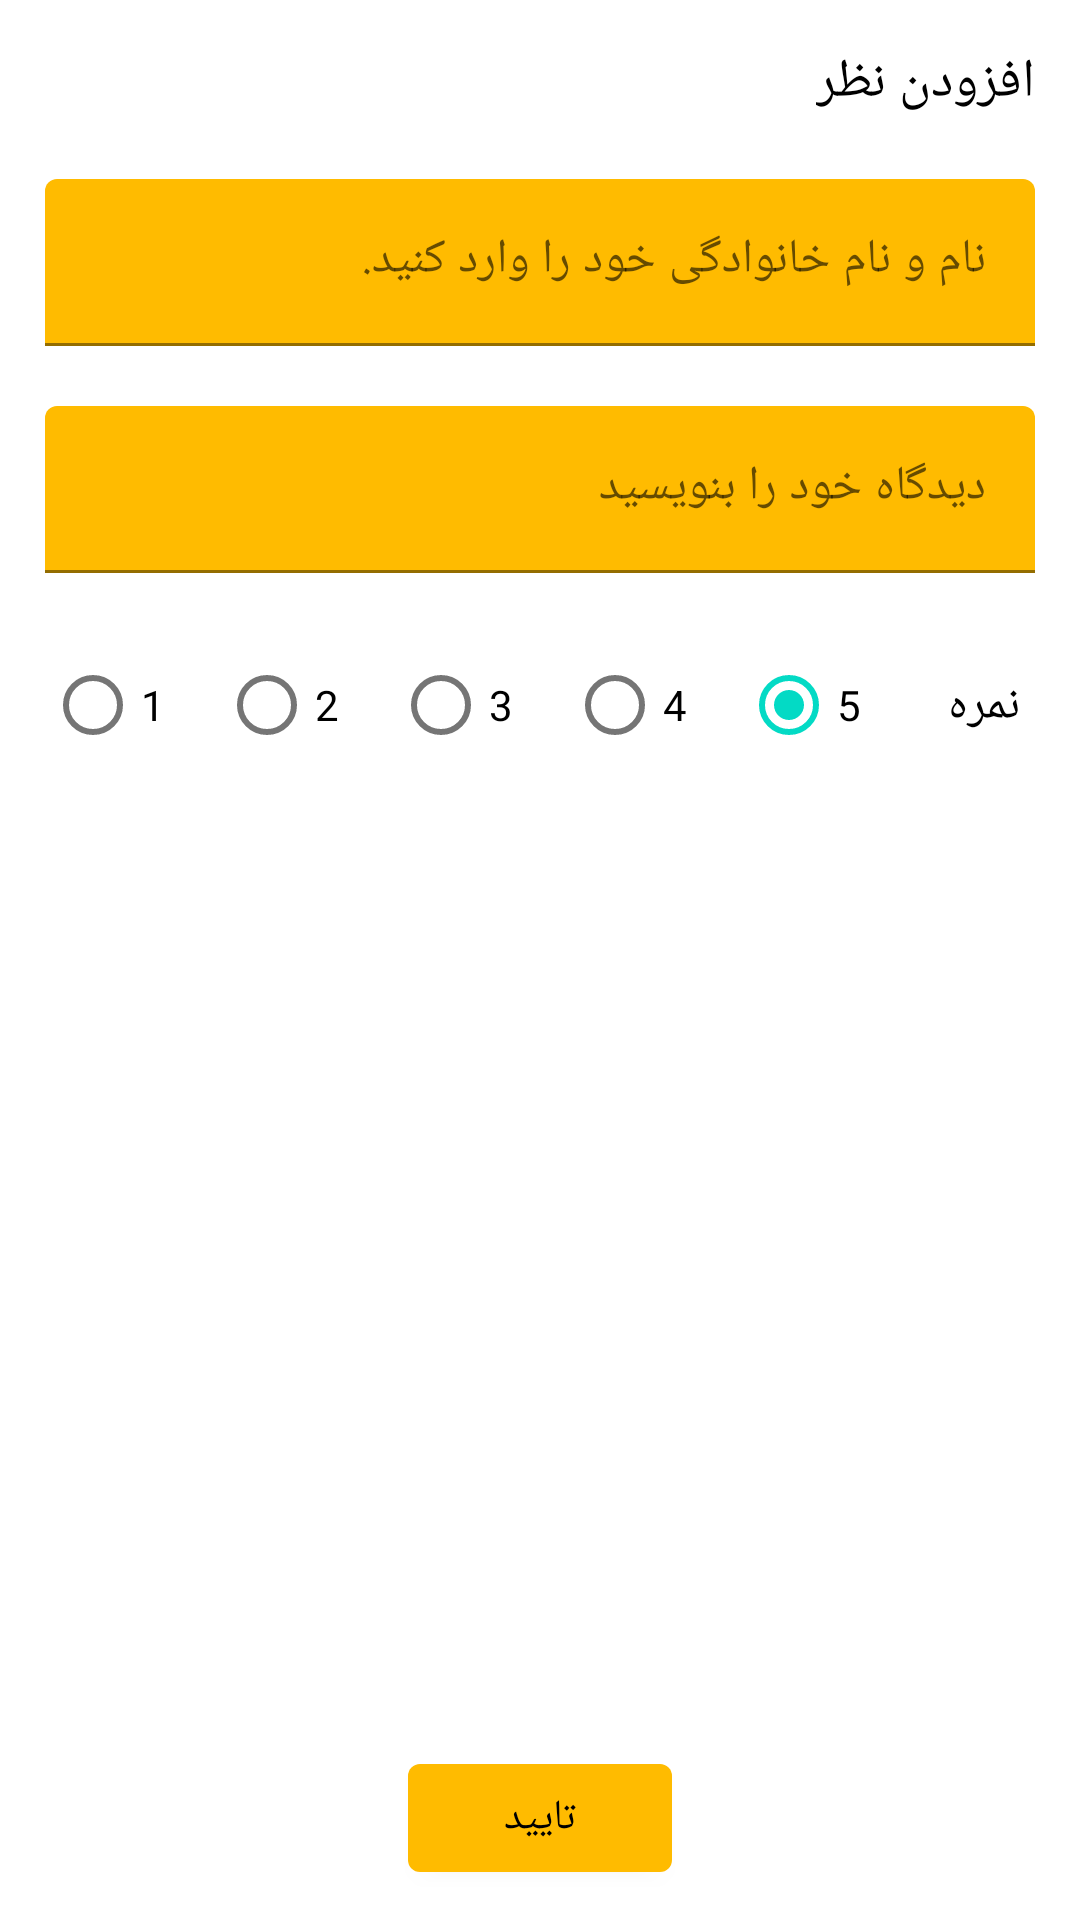

Produce the Android XML layout that renders to this screen, including the resource entries it uses.
<!-- AndroidManifest.xml: application theme Theme.Store -->
<!-- res/layout/add_new_comment_dialog.xml -->
<?xml version="1.0" encoding="utf-8"?>
<androidx.constraintlayout.widget.ConstraintLayout xmlns:android="http://schemas.android.com/apk/res/android"
    xmlns:app="http://schemas.android.com/apk/res-auto"
    xmlns:tools="http://schemas.android.com/tools"
    android:layout_width="match_parent"
    android:layout_height="match_parent">

    <ImageView
        android:id="@+id/dismiss_btn"
        android:layout_width="wrap_content"
        android:layout_height="wrap_content"
        android:layout_margin="10dp"
        android:clickable="true"
        android:focusable="true"
        android:padding="5dp"
        android:src="@drawable/ic_baseline_clear_24"
        app:layout_constraintStart_toStartOf="parent"
        app:layout_constraintTop_toTopOf="parent" />

    <TextView
        android:id="@+id/add_new_review_title_tv"
        android:layout_width="wrap_content"
        android:layout_height="wrap_content"
        android:layout_margin="10dp"
        android:padding="5dp"
        android:text="@string/add_review"
        android:textSize="18sp"
        app:layout_constraintEnd_toEndOf="parent"
        app:layout_constraintTop_toTopOf="parent" />

    <com.google.android.material.textfield.TextInputLayout
        android:id="@+id/name_reviewer_til"
        android:layout_width="match_parent"
        android:layout_height="wrap_content"
        android:layout_margin="10dp"
        android:padding="5dp"
        app:layout_constraintEnd_toEndOf="parent"
        app:layout_constraintStart_toStartOf="parent"
        app:layout_constraintTop_toBottomOf="@+id/add_new_review_title_tv">

        <com.google.android.material.textfield.TextInputEditText
            android:id="@+id/name_reviewer_ed"
            android:layout_width="match_parent"
            android:layout_height="wrap_content"
            android:hint="@string/enter_the_name" />

    </com.google.android.material.textfield.TextInputLayout>

    <com.google.android.material.textfield.TextInputLayout
        android:id="@+id/review_til"
        android:layout_width="match_parent"
        android:layout_height="wrap_content"
        android:layout_margin="10dp"
        android:padding="5dp"
        app:layout_constraintEnd_toEndOf="parent"
        app:layout_constraintStart_toStartOf="parent"
        app:layout_constraintTop_toBottomOf="@+id/name_reviewer_til">

        <com.google.android.material.textfield.TextInputEditText
            android:id="@+id/review_ed"
            android:layout_width="match_parent"
            android:layout_height="wrap_content"
            android:hint="@string/enter_review" />

    </com.google.android.material.textfield.TextInputLayout>

    <com.google.android.material.button.MaterialButton
        android:id="@+id/submit_btn"
        android:layout_width="wrap_content"
        android:layout_height="wrap_content"
        android:layout_margin="10dp"
        android:text="@string/submit"
        android:textColor="@color/black"
        app:layout_constraintBottom_toBottomOf="parent"
        app:layout_constraintEnd_toEndOf="parent"
        app:layout_constraintStart_toStartOf="parent"
        android:padding="5dp" />

    <TextView
        android:id="@id/rating_tv"
        android:layout_width="wrap_content"
        android:layout_height="wrap_content"
        android:layout_marginRight="10dp"
        android:padding="10dp"
        android:text="@string/rating"
        android:textSize="16sp"
        app:layout_constraintBottom_toBottomOf="@+id/rating_rg"
        app:layout_constraintEnd_toEndOf="parent"
        app:layout_constraintTop_toTopOf="@+id/rating_rg" />

    <RadioGroup
        android:id="@+id/rating_rg"
        android:layout_width="wrap_content"
        android:layout_height="wrap_content"
        android:layout_margin="10dp"
        android:orientation="horizontal"
        android:checkedButton="@id/rating_5_rb"
        app:layout_constraintStart_toStartOf="parent"
        app:layout_constraintTop_toBottomOf="@+id/review_til">

        <com.google.android.material.radiobutton.MaterialRadioButton
            android:id="@+id/rating_1_rb"
            android:layout_width="wrap_content"
            android:layout_height="wrap_content"
            android:layout_margin="5dp"
            android:text="1" />

        <com.google.android.material.radiobutton.MaterialRadioButton
            android:id="@+id/rating_2_rb"
            android:layout_width="wrap_content"
            android:layout_height="wrap_content"
            android:layout_margin="5dp"
            android:text="2" />

        <com.google.android.material.radiobutton.MaterialRadioButton
            android:id="@+id/rating_3_rb"
            android:layout_width="wrap_content"
            android:layout_height="wrap_content"
            android:layout_margin="5dp"
            android:text="3" />

        <com.google.android.material.radiobutton.MaterialRadioButton
            android:id="@+id/rating_4_rb"
            android:layout_width="wrap_content"
            android:layout_height="wrap_content"
            android:layout_margin="5dp"
            android:text="4" />

        <com.google.android.material.radiobutton.MaterialRadioButton
            android:id="@+id/rating_5_rb"
            android:layout_width="wrap_content"
            android:layout_height="wrap_content"
            android:layout_margin="5dp"
            android:text="5" />

    </RadioGroup>

</androidx.constraintlayout.widget.ConstraintLayout>
<!-- resources referenced by this layout -->
<resources>
  <color name="black">#FF000000</color>
  <string name="add_review">افزودن نظر</string>
  <string name="enter_review">دیدگاه خود را بنویسید</string>
  <string name="enter_the_name">نام و نام خانوادگی خود را وارد کنید.</string>
  <string name="rating">نمره</string>
  <string name="submit">تایید</string>
  <style name="Theme.Store" parent="Theme.MaterialComponents.DayNight.NoActionBar">
          
          <item name="colorPrimary">@color/orange</item>
          <item name="colorPrimaryVariant">@color/heavy_orange</item>
          <item name="colorOnPrimary">@color/white</item>
          
          <item name="colorSecondary">@color/teal_200</item>
          <item name="colorSecondaryVariant">@color/teal_700</item>
          <item name="colorOnSecondary">@color/black</item>
          
          <item name="android:statusBarColor" tools:targetApi="l">?attr/colorPrimaryVariant</item>
          
          <item name="backgroundTint">@color/orange</item>
  
          <item name="fontFamily">@font/nimkat_typeface_medium</item>
  
          <item name="android:textColor">@color/black</item>
  
      </style>
  <color name="orange">#FFBB00</color>
  <color name="heavy_orange">#FFA200</color>
  <color name="white">#FFFFFFFF</color>
  <color name="teal_200">#FF03DAC5</color>
  <color name="teal_700">#FF018786</color>
</resources>
